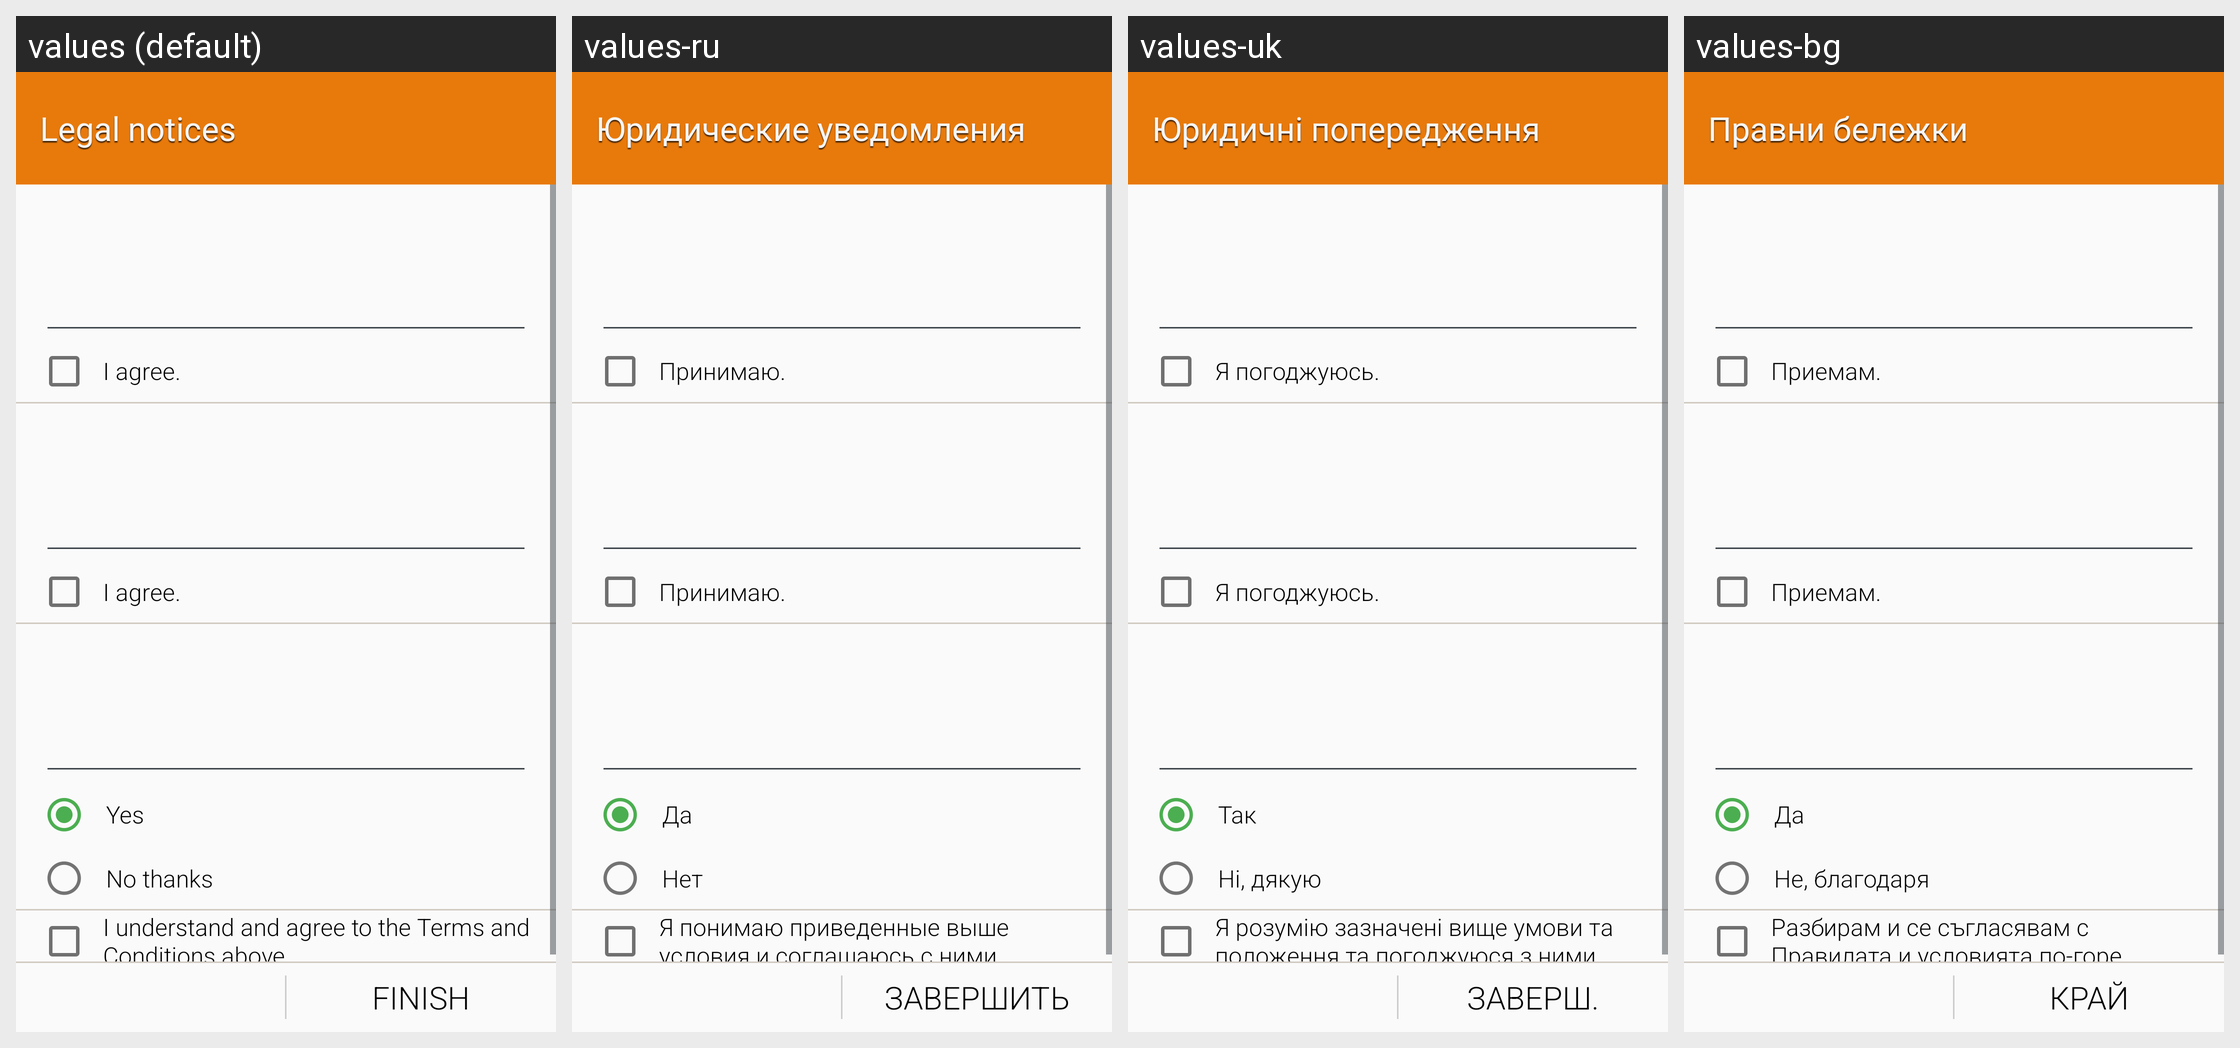

Strings drawn on this Android screen and how each of the app's shown locales translates them:
Android screen res/layout/activity_setupwizard_eula.xml rendered under 4 locales, left to right: values (default), values-ru, values-uk, values-bg. Device: Nexus 5 (rendered at 1080×1920; each locale shown at half size, 540×960, under a caption strip naming it); theme WManagerSetupWizardTheme.
Other locales in the repository, not shown: values-ar, values-as, values-az, values-az-rAZ, values-be, values-be-rBY, values-bn, values-bn-rBD, values-bn-rIN, values-bo, values-bs, values-ca, values-cs, values-da, values-de, values-el, values-en, values-en-rCA, values-en-rPH, values-en-rUS, values-en-rZG, values-es-rES, values-es-rUS, values-et, values-et-rEE, values-eu, values-eu-rES, values-fa, values-fi, values-fr, values-fr-rCA, values-ga, values-gl, values-gl-rES, values-gu, values-gu-rIN, values-hi, values-hr, values-hu, values-hy, values-hy-rAM, values-in, values-is, values-is-rIS, values-it, values-iw, values-ja, values-ka, values-ka-rGE, values-kk, values-kk-rKZ, values-km, values-km-rKH, values-kn, values-kn-rIN, values-ko, values-ky, values-ky-rKG, values-lo, values-lo-rLA, values-lt, values-lv, values-mg, values-mk, values-mk-rMK, values-ml, values-ml-rIN, values-mn, values-mn-rMN, values-mr, values-mr-rIN, values-ms, values-ms-rMY, values-my, values-my-rMM, values-my-rZG, values-nb, values-ne, values-ne-rNP, values-nl, values-or, values-pa, values-pa-rIN, values-pl, values-pl-rSP, values-pt-rBR, values-pt-rPT, values-ro, values-si, values-si-rLK, values-sk, values-sl, values-sq, values-sq-rAL, values-sr, values-sv, values-ta, values-ta-rIN, values-te, values-te-rIN, values-tg, values-th, values-tk, values-tl, values-tr, values-ur, values-ur-rPK, values-uz, values-uz-rUZ, values-vi, values-xh, values-zh-rCN, values-zh-rHK, values-zh-rTW, values-zu.
Strings drawn on this screen, with the default value and each locale's value (text and hints the layout hard-codes, and strings that could not be matched under every locale, appear in the picture but are not listed):

title_eula
  values: Legal notices
  values-ru: Юридические уведомления
  values-uk: Юридичні попередження
  values-bg: Правни бележки

eula_i_agree
  values: I agree.
  values-ru: Принимаю.
  values-uk: Я погоджуюсь.
  values-bg: Приемам.

str_yes
  values: Yes
  values-ru: Да
  values-uk: Так
  values-bg: Да

str_no
  values: No thanks
  values-ru: Нет
  values-uk: Ні, дякую
  values-bg: Не, благодаря

sw_eula_condition
  values: I understand and agree to the Terms and Conditions above.
  values-ru: Я понимаю приведенные выше условия и соглашаюсь с ними.
  values-uk: Я розумію зазначені вище умови та положення та погоджуюся з ними.
  values-bg: Разбирам и се съгласявам с Правилата и условията по-горе.

button_finish
  values: Finish
  values-ru: Завершить
  values-uk: Заверш.
  values-bg: Край
